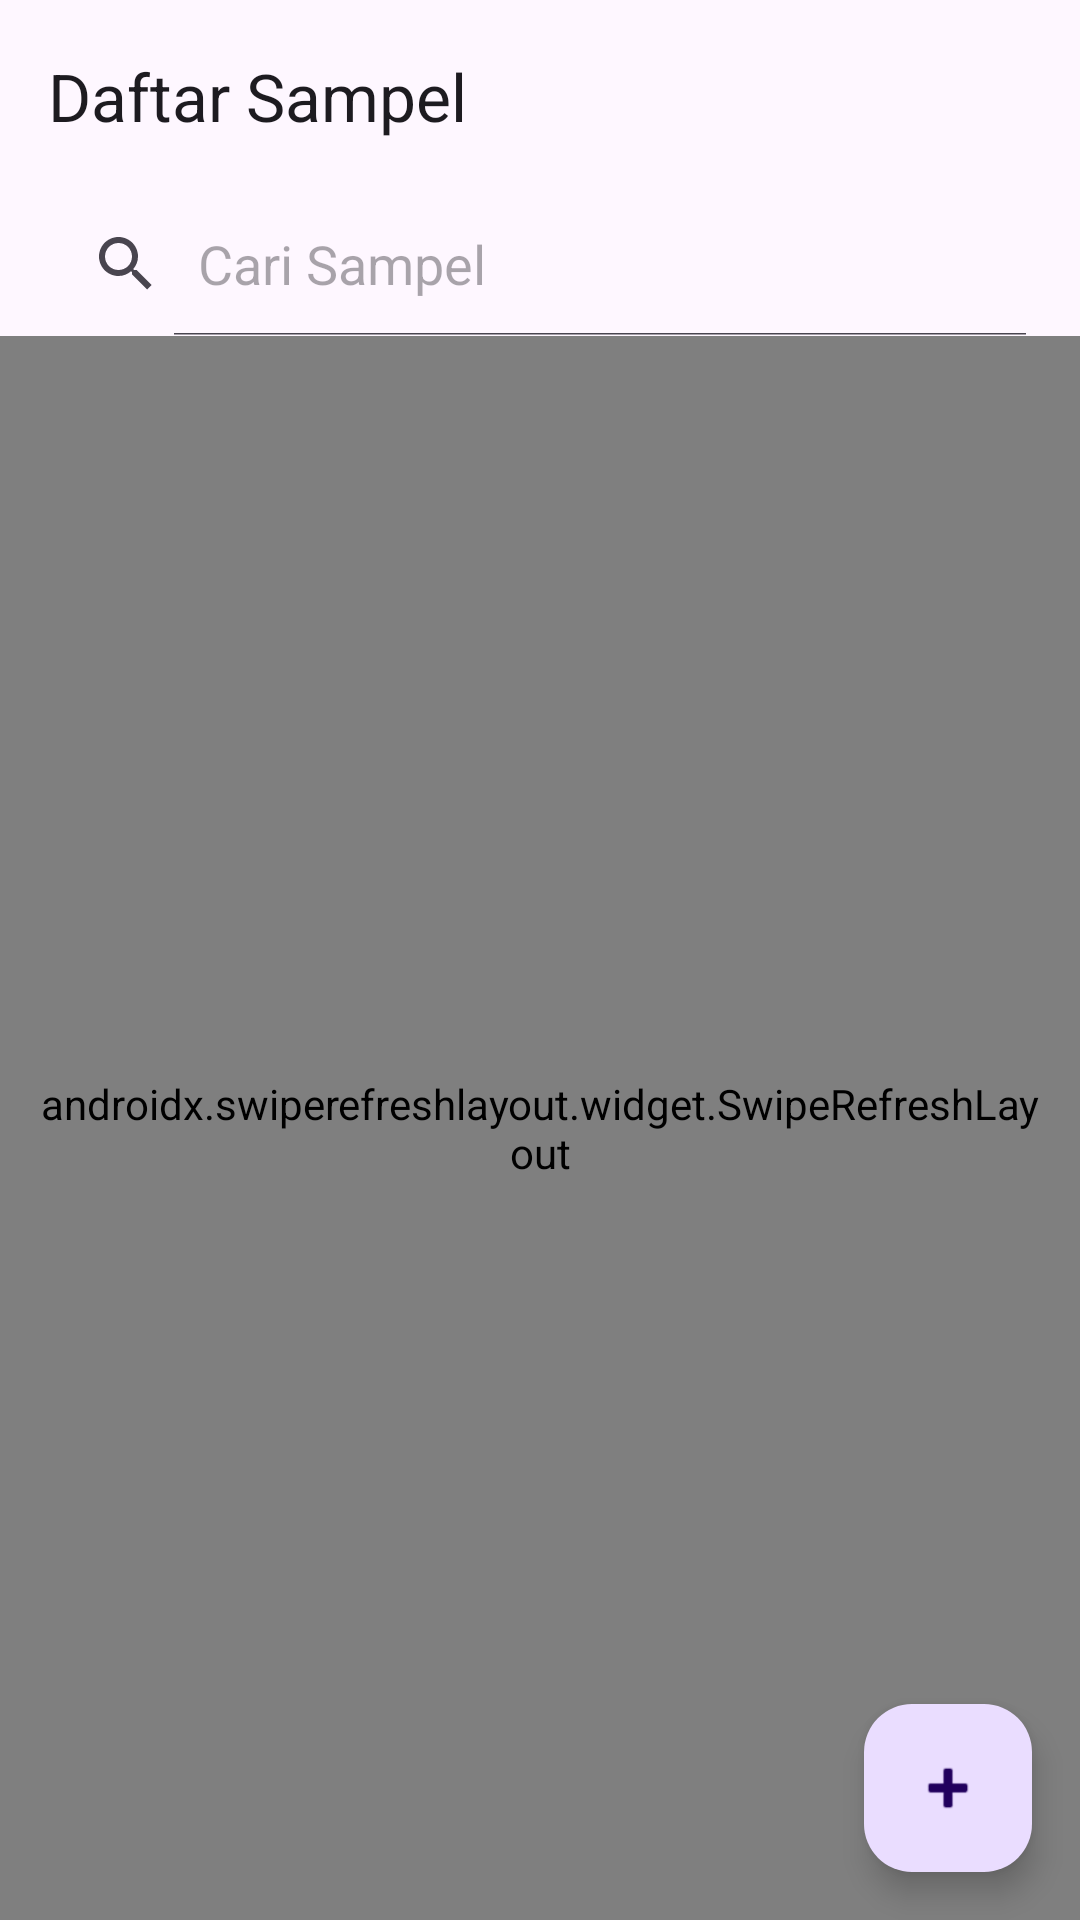

This screen was rendered from an Android layout file. Write that file and the resources it references.
<!-- AndroidManifest.xml: application theme Theme.KlasifikasiUbiJalar -->
<!-- res/layout/activity_sampel_list.xml -->
<?xml version="1.0" encoding="utf-8"?>
<androidx.constraintlayout.widget.ConstraintLayout
    xmlns:android="http://schemas.android.com/apk/res/android"
    xmlns:app="http://schemas.android.com/apk/res-auto"
    android:id="@+id/mainSampelList"
    android:layout_width="match_parent"
    android:layout_height="match_parent">

    
    <com.google.android.material.appbar.MaterialToolbar
        android:id="@+id/toolbar_sampel"
        android:layout_width="0dp"
        android:layout_height="?attr/actionBarSize"
        android:background="@android:color/transparent"
        android:theme="@style/ThemeOverlay.Material3.ActionBar"
        app:title="Daftar Sampel"
        app:navigationIcon="@drawable/baseline_arrow_back_24"
        app:layout_constraintTop_toTopOf="parent"
        app:layout_constraintStart_toStartOf="parent"
        app:layout_constraintEnd_toEndOf="parent" />

    <SearchView
        android:paddingStart="10dp"
        android:paddingEnd="10dp"
        android:id="@+id/searchView"
        android:queryHint="Cari Sampel"
        android:layout_width="0dp"
        android:iconifiedByDefault="false"
        android:layout_height="wrap_content"
        app:layout_constraintTop_toBottomOf="@id/toolbar_sampel"
        app:layout_constraintStart_toStartOf="parent"
        app:layout_constraintEnd_toEndOf="parent"/>

    <androidx.swiperefreshlayout.widget.SwipeRefreshLayout
        android:id="@+id/swipe"
        android:layout_width="0dp"
        android:layout_height="0dp"
        android:paddingStart="10dp"
        android:paddingEnd="10dp"
        app:layout_constraintTop_toBottomOf="@id/searchView"
        app:layout_constraintBottom_toBottomOf="parent"
        app:layout_constraintStart_toStartOf="parent"
        app:layout_constraintEnd_toEndOf="parent">

        <androidx.recyclerview.widget.RecyclerView
            android:id="@+id/rvSampel"
            android:layout_width="match_parent"
            android:layout_height="match_parent"/>
    </androidx.swiperefreshlayout.widget.SwipeRefreshLayout>

    <com.google.android.material.floatingactionbutton.FloatingActionButton
        android:id="@+id/fabAdd"
        android:contentDescription="Tambah"
        android:src="@android:drawable/ic_input_add"
        android:layout_width="wrap_content"
        android:layout_height="wrap_content"
        android:layout_margin="16dp"
        app:layout_constraintBottom_toBottomOf="parent"
        app:layout_constraintEnd_toEndOf="parent"/>
</androidx.constraintlayout.widget.ConstraintLayout>
<!-- resources referenced by this layout -->
<resources>
  <style name="Theme.KlasifikasiUbiJalar" parent="Base.Theme.KlasifikasiUbiJalar" />
  <style name="Base.Theme.KlasifikasiUbiJalar" parent="Theme.Material3.Light.NoActionBar">
          
          
      </style>
</resources>
